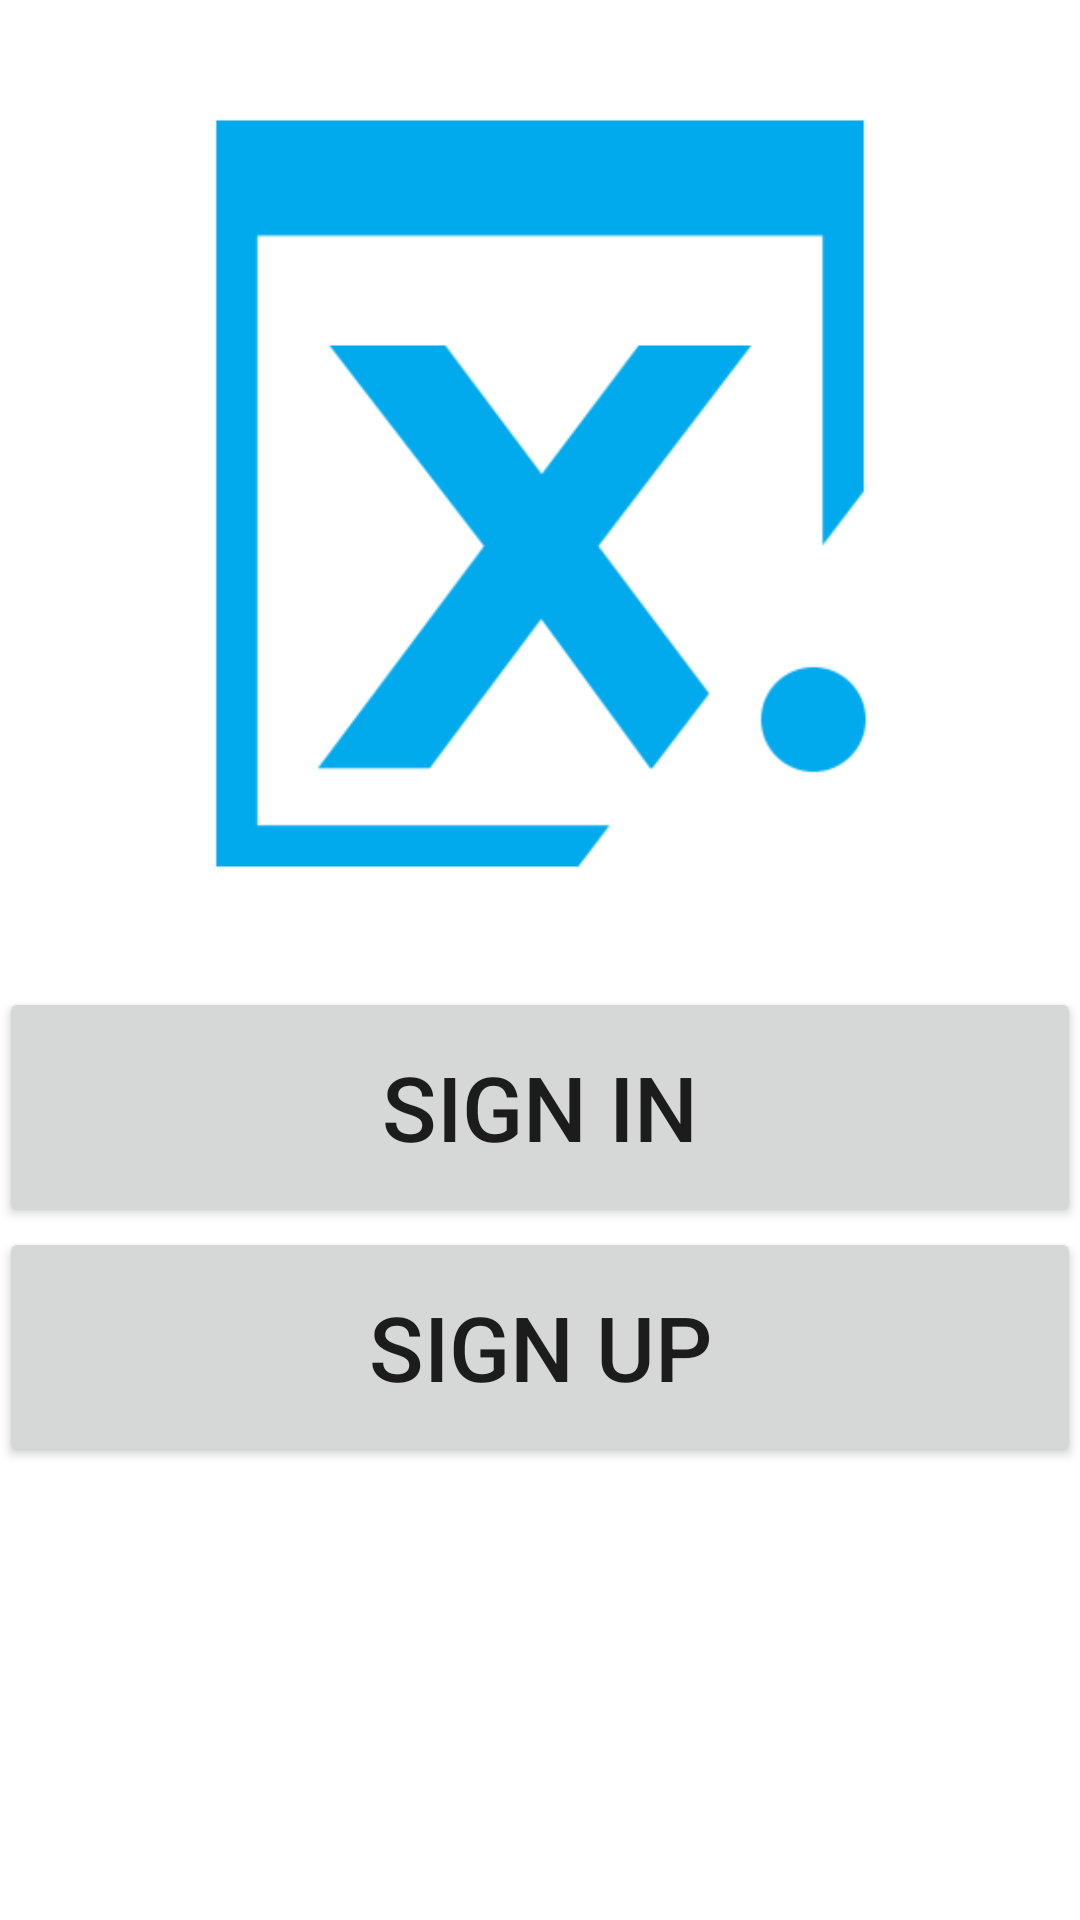

Layout XML and referenced resources for this Android screen:
<!-- AndroidManifest.xml: application theme AppTheme -->
<!-- res/layout/activity_home.xml -->
<?xml version="1.0" encoding="utf-8"?>
<RelativeLayout xmlns:android="http://schemas.android.com/apk/res/android"
    xmlns:tools="http://schemas.android.com/tools"
    android:layout_width="match_parent"
    android:layout_height="match_parent"
    android:background="@color/colorbackground"
    android:paddingBottom="@dimen/activity_vertical_margin"
    android:paddingLeft="@dimen/activity_horizontal_margin"
    android:paddingRight="@dimen/activity_horizontal_margin"
    android:paddingTop="@dimen/activity_vertical_margin"
    tools:context="com.example.bryan.teamproject.MainActivity">

    <LinearLayout
        android:id="@+id/View"
        android:layout_width="match_parent"
        android:layout_height="329dp"
        android:layout_gravity="center"
        android:orientation="vertical"
        android:scaleType="centerCrop">

        <ImageView
            android:id="@+id/image"
            android:layout_width="fill_parent"
            android:layout_height="match_parent"
            android:layout_gravity="center|center_vertical"
            android:src="@mipmap/ic_image0" />
    </LinearLayout>

    <LinearLayout
        android:id="@+id/buttonsPanel"
        android:layout_width="match_parent"
        android:layout_height="fill_parent"
        android:layout_below="@+id/View"
        android:orientation="vertical">

        <Button
            android:id="@+id/Login"
            android:layout_width="match_parent"
            android:layout_height="80dp"
            android:onClick="setContentView"
            android:text="@string/signIn_name"
            android:textSize="30sp"
            android:layout_below="@+id/SignUp"/>

        <Button
            android:id="@+id/SignUp"
            android:layout_width="match_parent"
            android:layout_height="80dp"
            android:layout_below="@+id/View"
            android:onClick="setContentView"
            android:text="@string/signUp_name"
            android:textSize="30sp" />
    </LinearLayout>
</RelativeLayout>
<!-- resources referenced by this layout -->
<resources>
  <color name="colorbackground">#FFF</color>
  <!-- mipmap ic_image0: png bitmap (mipmap-xxxhdpi, 17651 bytes) -->
  <string name="signIn_name">Sign In</string>
  <string name="signUp_name">Sign Up</string>
  <style name="AppTheme" parent="Theme.AppCompat.Light.DarkActionBar">
          
          <item name="colorPrimary">@color/colorPrimary</item>
          <item name="colorPrimaryDark">@color/colorPrimaryDark</item>
          <item name="colorAccent">@color/colorAccent</item>
      </style>
  <color name="colorPrimary">#3F51B5</color>
  <color name="colorPrimaryDark">#303F9F</color>
  <color name="colorAccent">#FF4081</color>
</resources>
